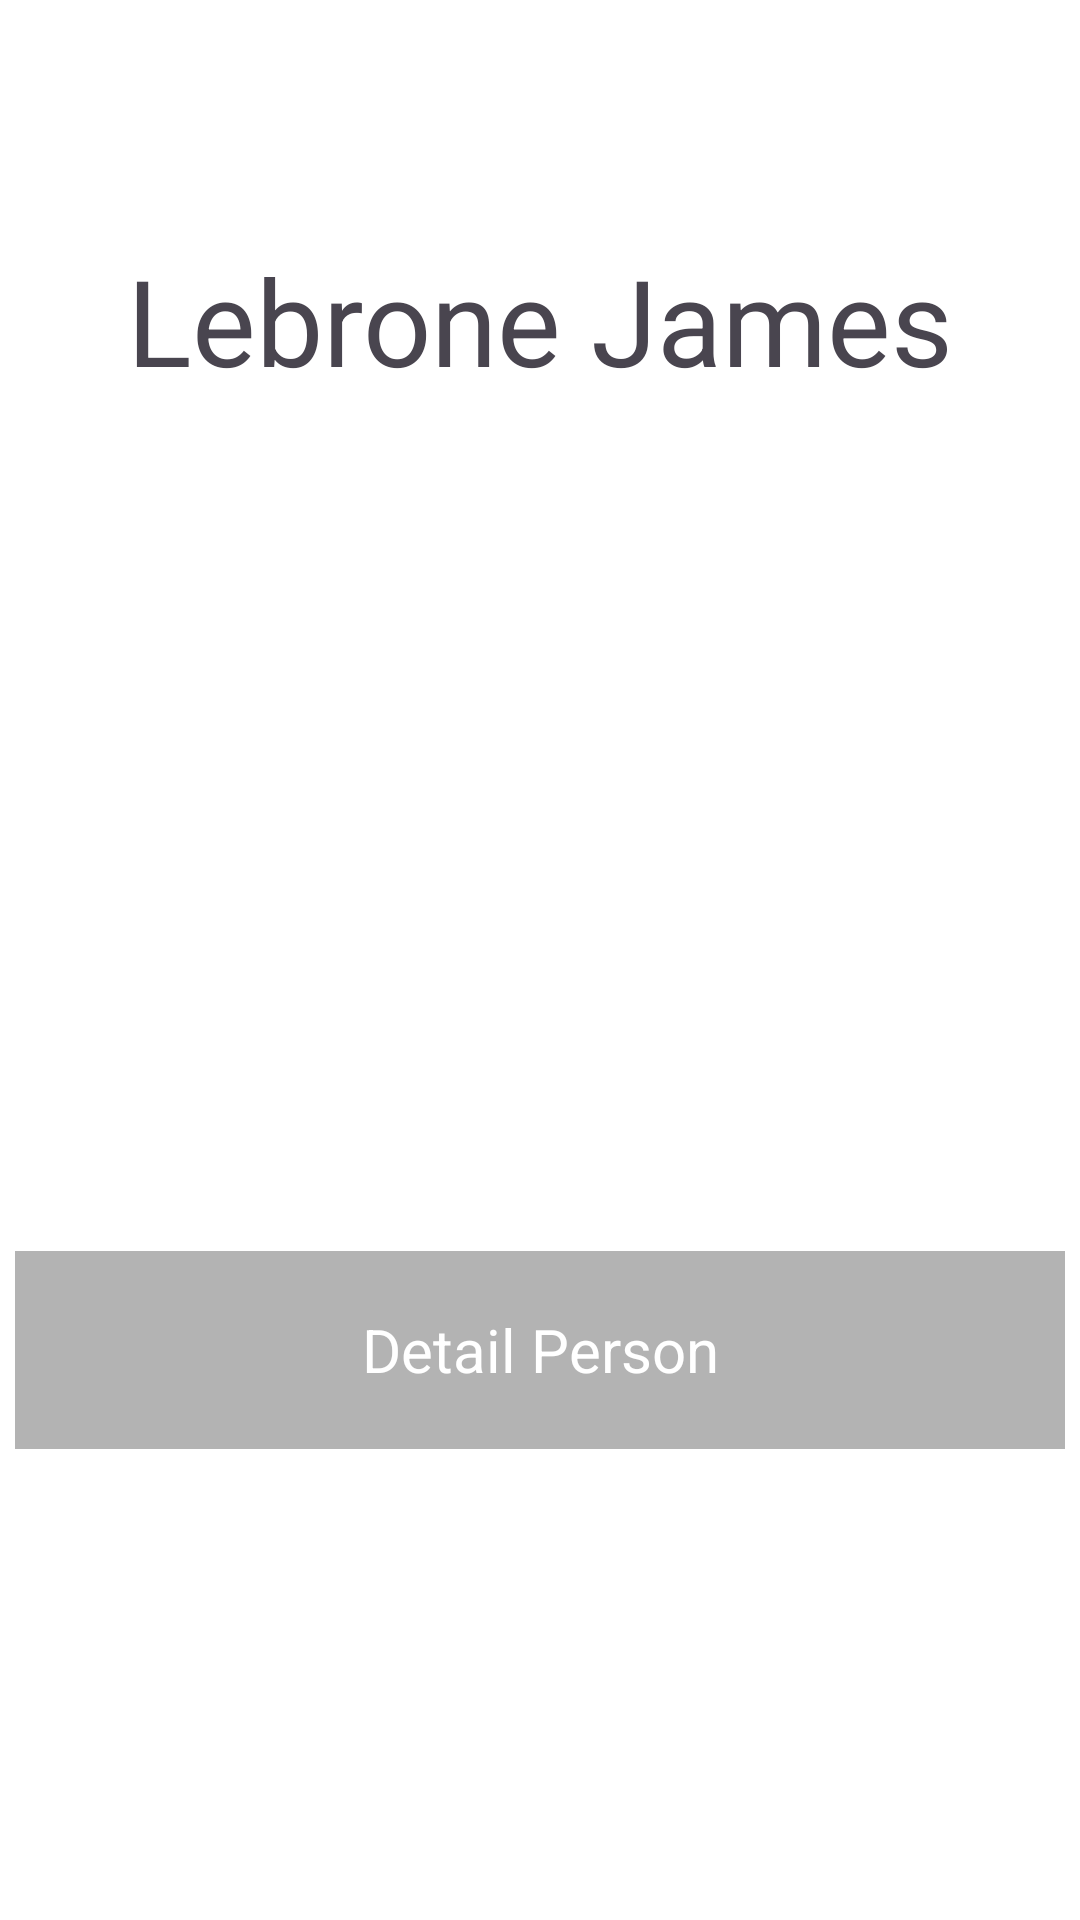

Write the Android layout XML for this screen, with the resource values it uses.
<!-- AndroidManifest.xml: application theme Theme.KhasSulteng -->
<!-- res/layout/fragment_account.xml -->
<?xml version="1.0" encoding="utf-8"?>
<FrameLayout xmlns:android="http://schemas.android.com/apk/res/android"
    xmlns:tools="http://schemas.android.com/tools"
    android:layout_width="match_parent"
    android:layout_height="match_parent"
    tools:context=".AccountFragment"
    android:background="@color/white">

    
    <TextView
        android:layout_width="wrap_content"
        android:layout_height="wrap_content"
        android:layout_gravity="center_horizontal"
        android:layout_marginTop="80dp"
        android:textSize="40dp"
        android:text="Lebrone James" />
    <ImageView
        android:layout_width="180dp"
        android:layout_height="200dp"
        android:layout_gravity="center_horizontal"
        android:src="@drawable/pict"
        android:layout_marginTop="150dp" />

    <ImageView
        android:layout_width="350dp"
        android:layout_height="66dp"
        android:layout_gravity="center"
        android:layout_marginTop="130dp"
        android:alpha="0.3"
        android:src="@color/black" />

    <TextView
        android:layout_width="300dp"
        android:layout_height="wrap_content"
        android:textColor="@color/white"
        android:justificationMode="inter_word"
        android:layout_gravity="center"
        android:textSize="20dp"
        android:layout_marginTop="130dp"
        android:textAlignment="center"
        android:text="Detail Person"/>
</FrameLayout>
<!-- resources referenced by this layout -->
<resources>
  <color name="black">#FF000000</color>
  <color name="white">#FFFFFFFF</color>
  <style name="Theme.KhasSulteng" parent="Base.Theme.KhasSulteng" />
  <style name="Base.Theme.KhasSulteng" parent="Theme.Material3.DayNight.NoActionBar">
          
          
      </style>
</resources>
